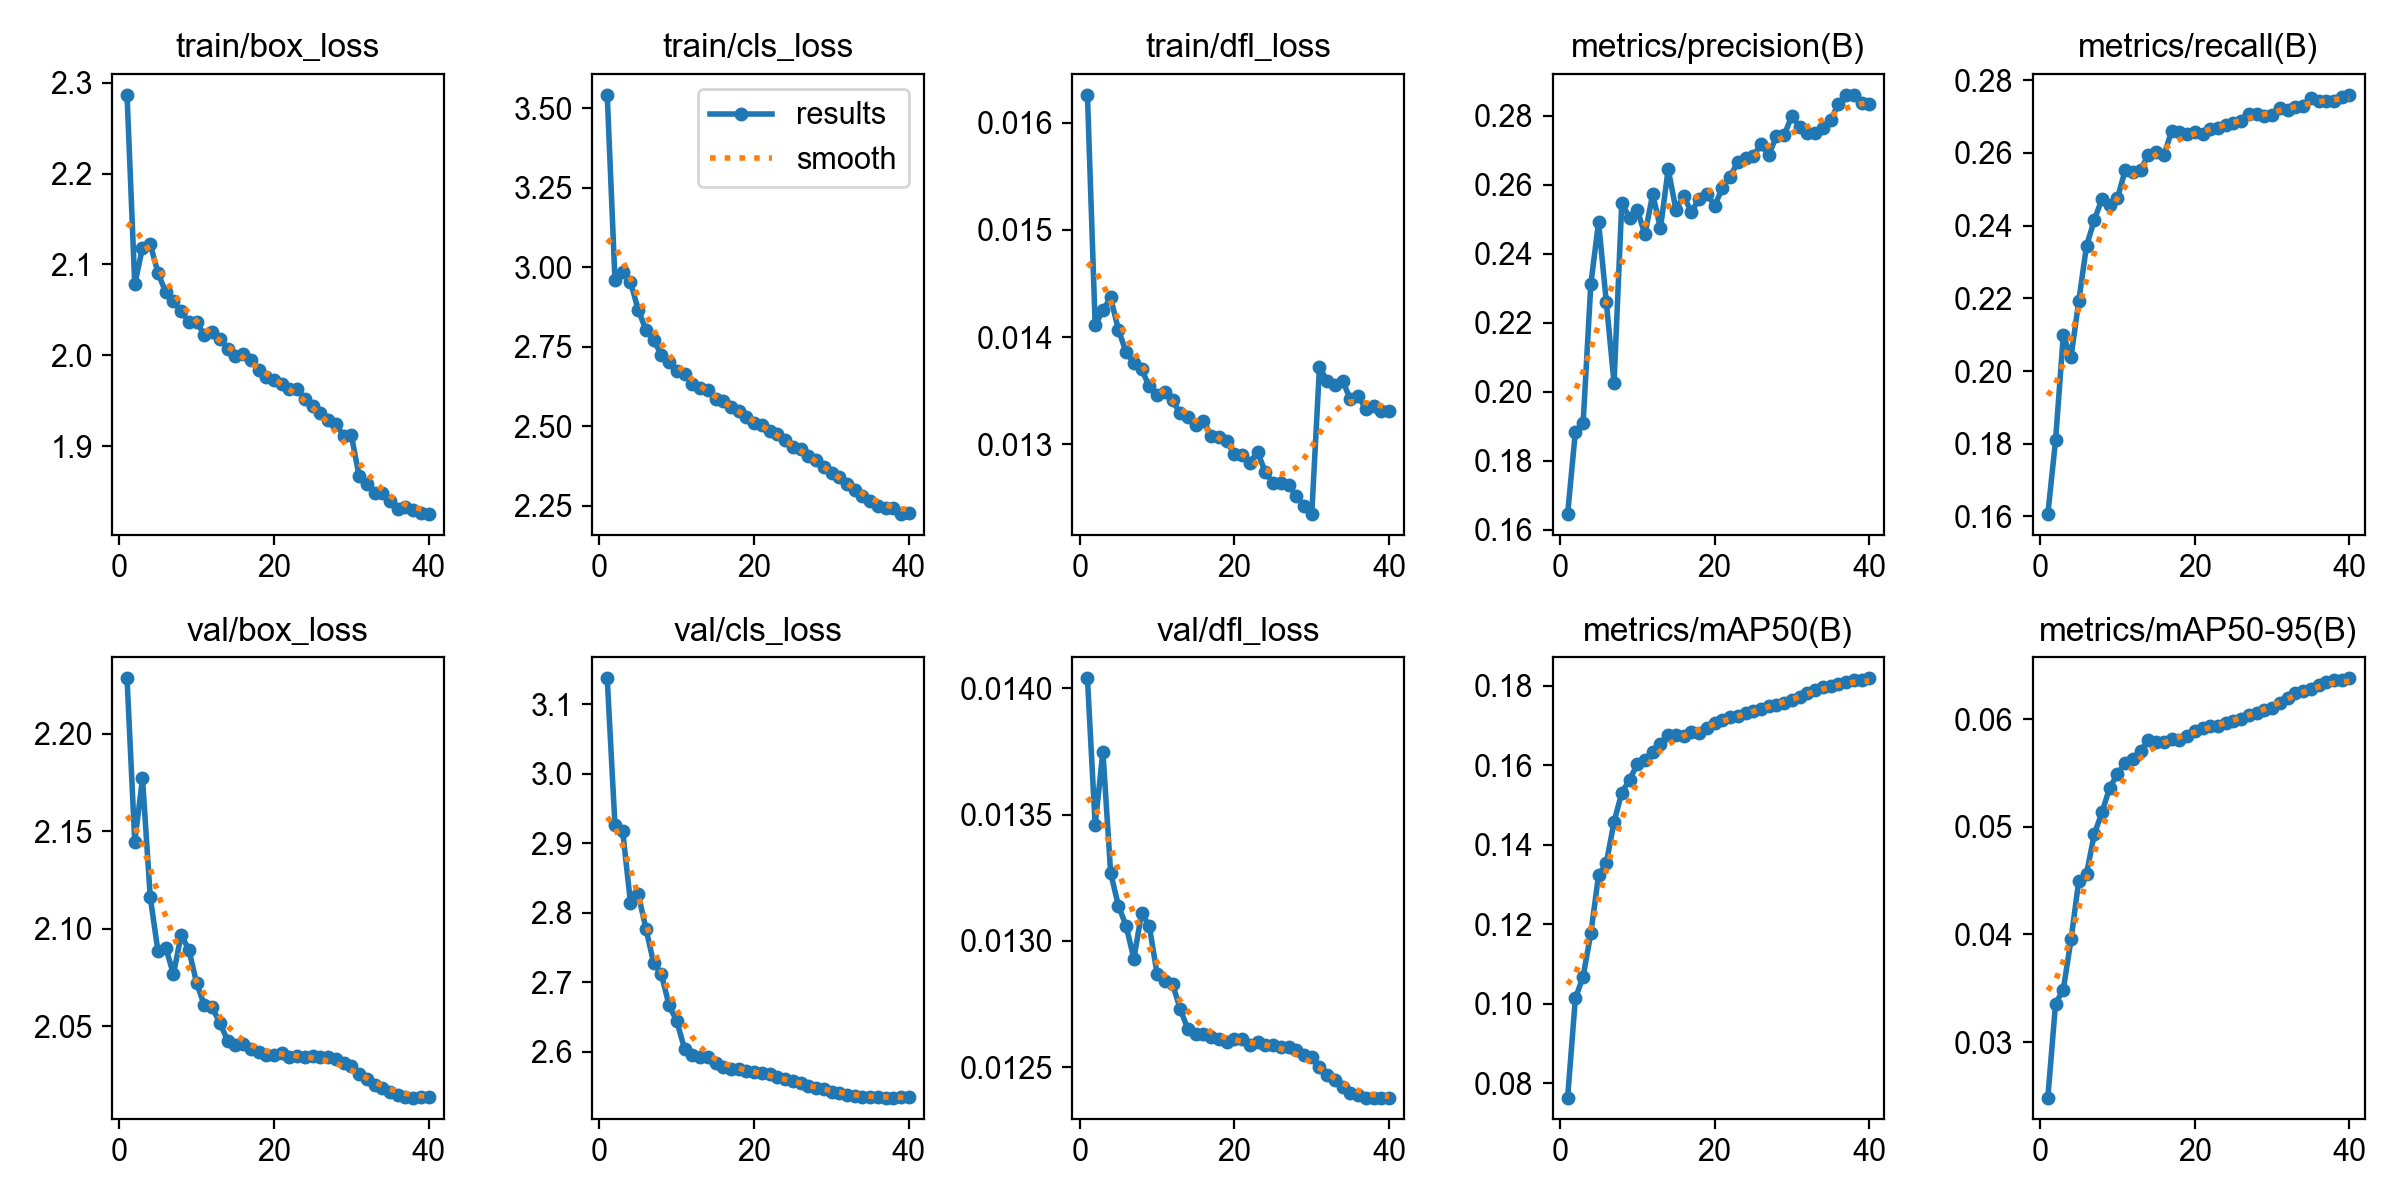

Data behind this chart, as committed beside it:
epoch, time, train/box_loss, train/cls_loss, train/dfl_loss, metrics/precision(B), metrics/recall(B), metrics/mAP50(B), metrics/mAP50-95(B), val/box_loss, val/cls_loss, val/dfl_loss, lr/pg0, lr/pg1, lr/pg2, lr/pg3, lr/pg4, lr/pg5, lr/pg6, lr/pg7
1, 1039, 2.287, 3.542, 0.01626, 0.1646, 0.1606, 0.07642, 0.02484, 2.229, 3.138, 0.01404, 0.009998, 0.003333, 0.009998, 0.003333, 0.009998, 0.003333, 0.009998, 0.003333
2, 1819, 2.078, 2.96, 0.01411, 0.1885, 0.1809, 0.1014, 0.03357, 2.145, 2.926, 0.01346, 0.01997, 0.006656, 0.01997, 0.006656, 0.01997, 0.006656, 0.01997, 0.006656
3, 2583, 2.119, 2.984, 0.01425, 0.1909, 0.2098, 0.1069, 0.03487, 2.177, 2.917, 0.01375, 0.02981, 0.009938, 0.02981, 0.009938, 0.02981, 0.009938, 0.02981, 0.009938
4, 3337, 2.123, 2.955, 0.01437, 0.2313, 0.2039, 0.1178, 0.03953, 2.116, 2.815, 0.01327, 0.02959, 0.009863, 0.02959, 0.009863, 0.02959, 0.009863, 0.02959, 0.009863
5, 4091, 2.091, 2.866, 0.01407, 0.2492, 0.2193, 0.1324, 0.045, 2.088, 2.827, 0.01314, 0.02927, 0.009758, 0.02927, 0.009758, 0.02927, 0.009758, 0.02927, 0.009758
6, 4840, 2.069, 2.803, 0.01386, 0.2261, 0.2344, 0.1354, 0.04563, 2.09, 2.777, 0.01306, 0.02887, 0.009623, 0.02887, 0.009623, 0.02887, 0.009623, 0.02887, 0.009623
7, 5585, 2.06, 2.771, 0.01376, 0.2025, 0.2414, 0.1458, 0.04928, 2.077, 2.728, 0.01293, 0.02838, 0.00946, 0.02838, 0.00946, 0.02838, 0.00946, 0.02838, 0.00946
8, 6332, 2.049, 2.723, 0.0137, 0.2548, 0.2474, 0.1532, 0.05134, 2.097, 2.712, 0.01311, 0.02781, 0.009271, 0.02781, 0.009271, 0.02781, 0.009271, 0.02781, 0.009271
9, 7082, 2.036, 2.701, 0.01354, 0.2504, 0.2456, 0.1563, 0.05362, 2.089, 2.667, 0.01306, 0.02716, 0.009055, 0.02716, 0.009055, 0.02716, 0.009055, 0.02716, 0.009055
10, 7835, 2.036, 2.672, 0.01346, 0.2527, 0.2475, 0.1603, 0.05487, 2.072, 2.644, 0.01287, 0.02644, 0.008814, 0.02644, 0.008814, 0.02644, 0.008814, 0.02644, 0.008814
11, 8585, 2.023, 2.663, 0.01349, 0.2457, 0.2553, 0.1615, 0.05594, 2.061, 2.604, 0.01284, 0.02565, 0.00855, 0.02565, 0.00855, 0.02565, 0.00855, 0.02565, 0.00855
12, 9344, 2.026, 2.634, 0.01341, 0.2574, 0.2549, 0.1635, 0.05626, 2.06, 2.595, 0.01283, 0.02479, 0.008265, 0.02479, 0.008265, 0.02479, 0.008265, 0.02479, 0.008265
13, 10095, 2.018, 2.619, 0.01329, 0.2474, 0.2554, 0.1655, 0.057, 2.052, 2.592, 0.01273, 0.02388, 0.00796, 0.02388, 0.00796, 0.02388, 0.00796, 0.02388, 0.00796
14, 10848, 2.007, 2.613, 0.01326, 0.2645, 0.2595, 0.1677, 0.05806, 2.043, 2.593, 0.01265, 0.02291, 0.007636, 0.02291, 0.007636, 0.02291, 0.007636, 0.02291, 0.007636
15, 11599, 1.999, 2.587, 0.01318, 0.2529, 0.2604, 0.1678, 0.0579, 2.04, 2.584, 0.01263, 0.02189, 0.007297, 0.02189, 0.007297, 0.02189, 0.007297, 0.02189, 0.007297
16, 12348, 2.002, 2.579, 0.01322, 0.2568, 0.2593, 0.1674, 0.0579, 2.041, 2.578, 0.01263, 0.02083, 0.006944, 0.02083, 0.006944, 0.02083, 0.006944, 0.02083, 0.006944
17, 13100, 1.995, 2.559, 0.01308, 0.2522, 0.266, 0.1684, 0.05817, 2.038, 2.576, 0.01262, 0.01974, 0.00658, 0.01974, 0.00658, 0.01974, 0.00658, 0.01974, 0.00658
18, 13852, 1.984, 2.547, 0.01307, 0.256, 0.2658, 0.1682, 0.05801, 2.037, 2.575, 0.01261, 0.01862, 0.006206, 0.01862, 0.006206, 0.01862, 0.006206, 0.01862, 0.006206
19, 14604, 1.976, 2.528, 0.01303, 0.2574, 0.2652, 0.1694, 0.05845, 2.035, 2.573, 0.0126, 0.01747, 0.005824, 0.01747, 0.005824, 0.01747, 0.005824, 0.01747, 0.005824
20, 15361, 1.973, 2.51, 0.01291, 0.254, 0.2657, 0.1706, 0.05887, 2.035, 2.571, 0.01261, 0.01632, 0.005438, 0.01632, 0.005438, 0.01632, 0.005438, 0.01632, 0.005438
21, 16106, 1.968, 2.504, 0.0129, 0.259, 0.2651, 0.1715, 0.05918, 2.036, 2.569, 0.01261, 0.01515, 0.00505, 0.01515, 0.00505, 0.01515, 0.00505, 0.01515, 0.00505
22, 16864, 1.963, 2.486, 0.01283, 0.2625, 0.2665, 0.1721, 0.05932, 2.034, 2.568, 0.01259, 0.01398, 0.004662, 0.01398, 0.004662, 0.01398, 0.004662, 0.01398, 0.004662
23, 17612, 1.963, 2.477, 0.01293, 0.2667, 0.267, 0.1724, 0.05938, 2.035, 2.564, 0.0126, 0.01283, 0.004276, 0.01283, 0.004276, 0.01283, 0.004276, 0.01283, 0.004276
24, 18351, 1.952, 2.456, 0.01274, 0.2679, 0.2677, 0.1732, 0.05965, 2.034, 2.56, 0.01259, 0.01168, 0.003894, 0.01168, 0.003894, 0.01168, 0.003894, 0.01168, 0.003894
25, 19102, 1.945, 2.435, 0.01264, 0.2685, 0.2682, 0.1736, 0.05984, 2.035, 2.557, 0.01259, 0.01056, 0.00352, 0.01056, 0.00352, 0.01056, 0.00352, 0.01056, 0.00352
26, 19848, 1.936, 2.429, 0.01264, 0.2717, 0.2687, 0.1741, 0.05997, 2.034, 2.555, 0.01258, 0.009467, 0.003156, 0.009467, 0.003156, 0.009467, 0.003156, 0.009467, 0.003156
27, 20596, 1.929, 2.406, 0.01262, 0.2686, 0.2708, 0.1748, 0.06034, 2.034, 2.551, 0.01258, 0.008408, 0.002803, 0.008408, 0.002803, 0.008408, 0.002803, 0.008408, 0.002803
28, 21338, 1.924, 2.393, 0.01252, 0.2742, 0.2707, 0.1753, 0.06054, 2.033, 2.548, 0.01257, 0.007391, 0.002464, 0.007391, 0.002464, 0.007391, 0.002464, 0.007391, 0.002464
29, 22078, 1.911, 2.373, 0.01243, 0.2745, 0.2702, 0.1757, 0.06082, 2.031, 2.546, 0.01255, 0.006421, 0.00214, 0.006421, 0.00214, 0.006421, 0.00214, 0.006421, 0.00214
30, 22829, 1.912, 2.353, 0.01235, 0.2801, 0.2706, 0.1764, 0.06106, 2.03, 2.543, 0.01254, 0.005506, 0.001835, 0.005506, 0.001835, 0.005506, 0.001835, 0.005506, 0.001835
31, 23585, 1.867, 2.341, 0.01372, 0.2767, 0.2722, 0.1772, 0.06149, 2.026, 2.54, 0.0125, 0.004649, 0.00155, 0.004649, 0.00155, 0.004649, 0.00155, 0.004649, 0.00155
32, 24308, 1.859, 2.319, 0.01359, 0.2752, 0.2718, 0.1781, 0.06193, 2.023, 2.538, 0.01247, 0.003858, 0.001286, 0.003858, 0.001286, 0.003858, 0.001286, 0.003858, 0.001286
33, 25065, 1.848, 2.299, 0.01355, 0.275, 0.2727, 0.1791, 0.06241, 2.02, 2.537, 0.01245, 0.003136, 0.001045, 0.003136, 0.001045, 0.003136, 0.001045, 0.003136, 0.001045
34, 25798, 1.849, 2.279, 0.01359, 0.2765, 0.2731, 0.1797, 0.06261, 2.018, 2.535, 0.01242, 0.002488, 0.0008294, 0.002488, 0.0008294, 0.002488, 0.0008294, 0.002488, 0.0008294
35, 26535, 1.84, 2.263, 0.01342, 0.2789, 0.275, 0.1799, 0.06283, 2.016, 2.535, 0.0124, 0.001919, 0.0006395, 0.001919, 0.0006395, 0.001919, 0.0006395, 0.001919, 0.0006395
36, 27229, 1.831, 2.249, 0.01345, 0.2834, 0.2743, 0.1805, 0.06318, 2.015, 2.534, 0.01239, 0.00143, 0.0004768, 0.00143, 0.0004768, 0.00143, 0.0004768, 0.00143, 0.0004768
37, 27960, 1.833, 2.242, 0.01333, 0.286, 0.2743, 0.181, 0.06343, 2.014, 2.534, 0.01238, 0.001027, 0.0003423, 0.001027, 0.0003423, 0.001027, 0.0003423, 0.001027, 0.0003423
38, 28651, 1.83, 2.244, 0.01336, 0.2861, 0.2743, 0.1814, 0.0636, 2.013, 2.534, 0.01238, 0.0007103, 0.0002368, 0.0007103, 0.0002368, 0.0007103, 0.0002368, 0.0007103, 0.0002368
39, 29378, 1.826, 2.224, 0.01331, 0.2838, 0.2755, 0.1815, 0.06365, 2.014, 2.534, 0.01238, 0.0004828, 0.0001609, 0.0004828, 0.0001609, 0.0004828, 0.0001609, 0.0004828, 0.0001609
40, 30080, 1.825, 2.226, 0.01331, 0.2836, 0.276, 0.1819, 0.06378, 2.014, 2.535, 0.01238, 0.0003458, 0.0001153, 0.0003458, 0.0001153, 0.0003458, 0.0001153, 0.0003458, 0.0001153
